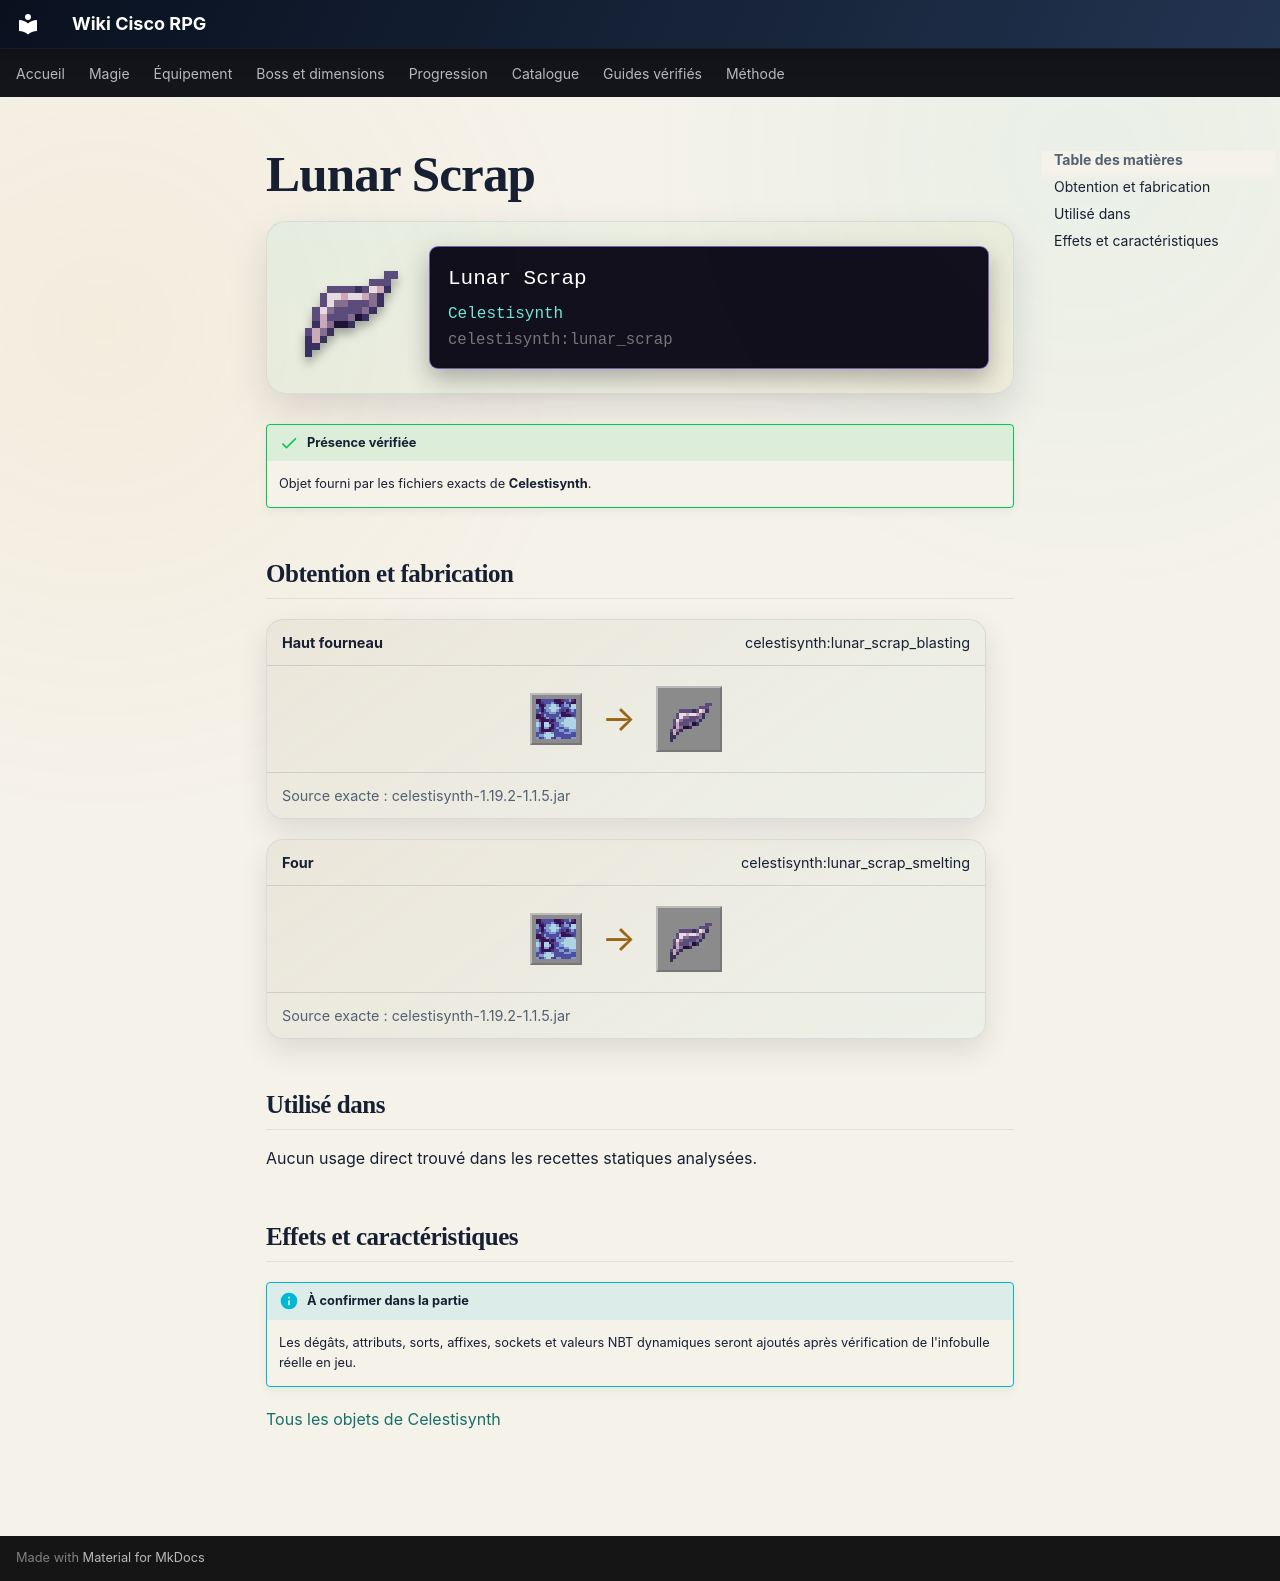

repository: Kloups-Dev/wiki-cisco-rpg · page: catalogue/objets/celestisynth/lunar_scrap/index.html · generator: mkdocs

# Lunar Scrap

<div class="mc-item-showcase">
<img class="mc-item-icon" src="../../../../assets/generated/items/celestisynth/lunar_scrap.png" alt="Lunar Scrap">
<div class="mc-tooltip-card">
<div class="mc-tooltip-card__name">Lunar Scrap</div>
<div class="mc-tooltip-card__mod">Celestisynth</div>
<div class="mc-tooltip-card__id">celestisynth:lunar_scrap</div>
</div>
</div>

!!! success "Présence vérifiée"
    Objet fourni par les fichiers exacts de **Celestisynth**.

## Obtention et fabrication

<div class="jei-recipe"><div class="jei-recipe__head"><strong>Haut fourneau</strong><span>celestisynth:lunar_scrap_blasting</span></div><div class="jei-recipe__body"><div class="jei-inputs"><a class="jei-slot" href="../../../../catalogue/objets/celestisynth/lunar_stone/" title="Lunar Stone (celestisynth:lunar_stone)"><img src="../../../../assets/generated/items/celestisynth/lunar_stone.png" alt="" loading="lazy"></a></div><span class="jei-arrow">→</span><span class="jei-slot jei-slot--result"><img src="../../../../assets/generated/items/celestisynth/lunar_scrap.png" alt=""></span></div><div class="jei-recipe__source">Source exacte : celestisynth-1.19.2-1.1.5.jar</div></div>
<div class="jei-recipe"><div class="jei-recipe__head"><strong>Four</strong><span>celestisynth:lunar_scrap_smelting</span></div><div class="jei-recipe__body"><div class="jei-inputs"><a class="jei-slot" href="../../../../catalogue/objets/celestisynth/lunar_stone/" title="Lunar Stone (celestisynth:lunar_stone)"><img src="../../../../assets/generated/items/celestisynth/lunar_stone.png" alt="" loading="lazy"></a></div><span class="jei-arrow">→</span><span class="jei-slot jei-slot--result"><img src="../../../../assets/generated/items/celestisynth/lunar_scrap.png" alt=""></span></div><div class="jei-recipe__source">Source exacte : celestisynth-1.19.2-1.1.5.jar</div></div>

## Utilisé dans

Aucun usage direct trouvé dans les recettes statiques analysées.

## Effets et caractéristiques

!!! info "À confirmer dans la partie"
    Les dégâts, attributs, sorts, affixes, sockets et valeurs NBT dynamiques seront ajoutés après vérification de l'infobulle réelle en jeu.

[Tous les objets de Celestisynth](../../../contenu/celestisynth.md)
